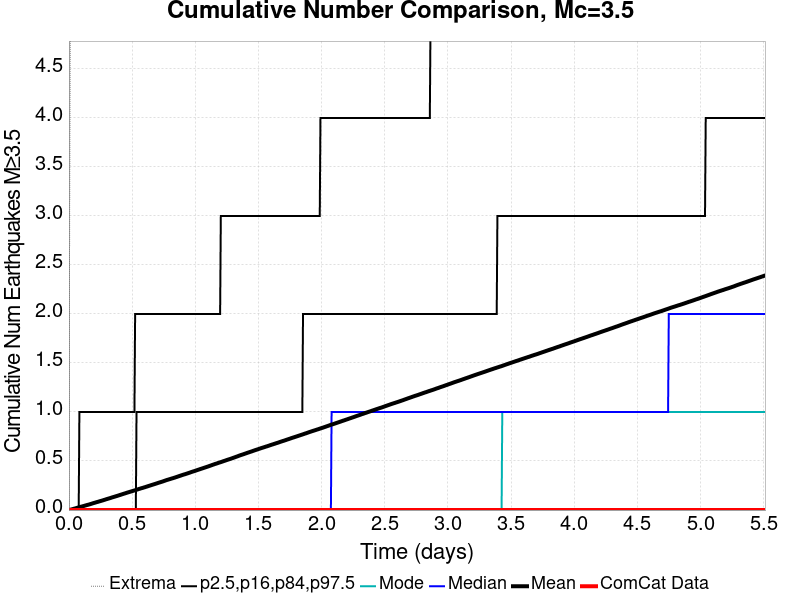

The data file committed next to this chart (first rows):
Time (days), ComCat Data, Simulation Mean, Simulation Median, Simulation Mode, Simulation Minimum, Simulation Maximum, 2.5 %-ile, 16 %-ile, 84 %-ile, 97.5 %-ile
0.0, 0.0, 0.0, 0.0, 0.0, 0.0, 0.0, 0.0, 0.0, 0.0, 0.0
0.005515, 0.0, 0.00171, 0.0, 0.0, 0.0, 3.0, 0.0, 0.0, 0.0, 0.0
0.01103, 0.0, 0.00342, 0.0, 0.0, 0.0, 5.0, 0.0, 0.0, 0.0, 0.0
0.01655, 0.0, 0.00513, 0.0, 0.0, 0.0, 5.0, 0.0, 0.0, 0.0, 0.0
0.02206, 0.0, 0.00702, 0.0, 0.0, 0.0, 5.0, 0.0, 0.0, 0.0, 0.0
0.02758, 0.0, 0.00917, 0.0, 0.0, 0.0, 5.0, 0.0, 0.0, 0.0, 0.0
0.03309, 0.0, 0.01106, 0.0, 0.0, 0.0, 5.0, 0.0, 0.0, 0.0, 0.0
0.03861, 0.0, 0.01329, 0.0, 0.0, 0.0, 9.0, 0.0, 0.0, 0.0, 0.0
0.04412, 0.0, 0.01504, 0.0, 0.0, 0.0, 14.0, 0.0, 0.0, 0.0, 0.0
0.04964, 0.0, 0.01685, 0.0, 0.0, 0.0, 19.0, 0.0, 0.0, 0.0, 0.0
0.05515, 0.0, 0.01887, 0.0, 0.0, 0.0, 20.0, 0.0, 0.0, 0.0, 0.0
0.06067, 0.0, 0.02118, 0.0, 0.0, 0.0, 22.0, 0.0, 0.0, 0.0, 0.0
0.06618, 0.0, 0.02322, 0.0, 0.0, 0.0, 35.0, 0.0, 0.0, 0.0, 0.0
0.0717, 0.0, 0.02518, 0.0, 0.0, 0.0, 38.0, 0.0, 0.0, 0.0, 0.0
0.07721, 0.0, 0.02734, 0.0, 0.0, 0.0, 48.0, 0.0, 0.0, 0.0, 0.0
0.08273, 0.0, 0.02941, 0.0, 0.0, 0.0, 50.0, 0.0, 0.0, 0.0, 1.0
0.08824, 0.0, 0.03149, 0.0, 0.0, 0.0, 54.0, 0.0, 0.0, 0.0, 1.0
0.09376, 0.0, 0.03354, 0.0, 0.0, 0.0, 56.0, 0.0, 0.0, 0.0, 1.0
0.09927, 0.0, 0.03538, 0.0, 0.0, 0.0, 59.0, 0.0, 0.0, 0.0, 1.0
0.1048, 0.0, 0.03714, 0.0, 0.0, 0.0, 60.0, 0.0, 0.0, 0.0, 1.0
0.1103, 0.0, 0.03916, 0.0, 0.0, 0.0, 63.0, 0.0, 0.0, 0.0, 1.0
0.1158, 0.0, 0.04105, 0.0, 0.0, 0.0, 66.0, 0.0, 0.0, 0.0, 1.0
0.1213, 0.0, 0.04315, 0.0, 0.0, 0.0, 67.0, 0.0, 0.0, 0.0, 1.0
0.1268, 0.0, 0.04523, 0.0, 0.0, 0.0, 70.0, 0.0, 0.0, 0.0, 1.0
0.1324, 0.0, 0.04731, 0.0, 0.0, 0.0, 71.0, 0.0, 0.0, 0.0, 1.0
0.1379, 0.0, 0.04954, 0.0, 0.0, 0.0, 73.0, 0.0, 0.0, 0.0, 1.0
0.1434, 0.0, 0.05138, 0.0, 0.0, 0.0, 73.0, 0.0, 0.0, 0.0, 1.0
0.1489, 0.0, 0.05335, 0.0, 0.0, 0.0, 73.0, 0.0, 0.0, 0.0, 1.0
0.1544, 0.0, 0.05516, 0.0, 0.0, 0.0, 73.0, 0.0, 0.0, 0.0, 1.0
0.1599, 0.0, 0.0571, 0.0, 0.0, 0.0, 74.0, 0.0, 0.0, 0.0, 1.0
0.1655, 0.0, 0.05902, 0.0, 0.0, 0.0, 75.0, 0.0, 0.0, 0.0, 1.0
0.171, 0.0, 0.06154, 0.0, 0.0, 0.0, 76.0, 0.0, 0.0, 0.0, 1.0
0.1765, 0.0, 0.06353, 0.0, 0.0, 0.0, 78.0, 0.0, 0.0, 0.0, 1.0
0.182, 0.0, 0.06582, 0.0, 0.0, 0.0, 78.0, 0.0, 0.0, 0.0, 1.0
0.1875, 0.0, 0.06821, 0.0, 0.0, 0.0, 78.0, 0.0, 0.0, 0.0, 1.0
0.193, 0.0, 0.07048, 0.0, 0.0, 0.0, 79.0, 0.0, 0.0, 0.0, 1.0
0.1985, 0.0, 0.07266, 0.0, 0.0, 0.0, 80.0, 0.0, 0.0, 0.0, 1.0
0.2041, 0.0, 0.07468, 0.0, 0.0, 0.0, 80.0, 0.0, 0.0, 0.0, 1.0
0.2096, 0.0, 0.07671, 0.0, 0.0, 0.0, 80.0, 0.0, 0.0, 0.0, 1.0
0.2151, 0.0, 0.07895, 0.0, 0.0, 0.0, 82.0, 0.0, 0.0, 0.0, 1.0
0.2206, 0.0, 0.08101, 0.0, 0.0, 0.0, 82.0, 0.0, 0.0, 0.0, 1.0
0.2261, 0.0, 0.08288, 0.0, 0.0, 0.0, 82.0, 0.0, 0.0, 0.0, 1.0
0.2316, 0.0, 0.08508, 0.0, 0.0, 0.0, 83.0, 0.0, 0.0, 0.0, 1.0
0.2372, 0.0, 0.08723, 0.0, 0.0, 0.0, 83.0, 0.0, 0.0, 0.0, 1.0
0.2427, 0.0, 0.08938, 0.0, 0.0, 0.0, 84.0, 0.0, 0.0, 0.0, 1.0
0.2482, 0.0, 0.09151, 0.0, 0.0, 0.0, 84.0, 0.0, 0.0, 0.0, 1.0
0.2537, 0.0, 0.09345, 0.0, 0.0, 0.0, 85.0, 0.0, 0.0, 0.0, 1.0
0.2592, 0.0, 0.09537, 0.0, 0.0, 0.0, 85.0, 0.0, 0.0, 0.0, 1.0
0.2647, 0.0, 0.09762, 0.0, 0.0, 0.0, 85.0, 0.0, 0.0, 0.0, 1.0
0.2702, 0.0, 0.09971, 0.0, 0.0, 0.0, 85.0, 0.0, 0.0, 0.0, 1.0
0.2758, 0.0, 0.1022, 0.0, 0.0, 0.0, 85.0, 0.0, 0.0, 0.0, 1.0
0.2813, 0.0, 0.1044, 0.0, 0.0, 0.0, 86.0, 0.0, 0.0, 0.0, 1.0
0.2868, 0.0, 0.1067, 0.0, 0.0, 0.0, 88.0, 0.0, 0.0, 0.0, 1.0
0.2923, 0.0, 0.1089, 0.0, 0.0, 0.0, 90.0, 0.0, 0.0, 0.0, 1.0
0.2978, 0.0, 0.1113, 0.0, 0.0, 0.0, 91.0, 0.0, 0.0, 0.0, 1.0
0.3033, 0.0, 0.1135, 0.0, 0.0, 0.0, 92.0, 0.0, 0.0, 0.0, 1.0
0.3088, 0.0, 0.1156, 0.0, 0.0, 0.0, 93.0, 0.0, 0.0, 0.0, 1.0
0.3144, 0.0, 0.1177, 0.0, 0.0, 0.0, 95.0, 0.0, 0.0, 0.0, 1.0
0.3199, 0.0, 0.1198, 0.0, 0.0, 0.0, 95.0, 0.0, 0.0, 0.0, 1.0
0.3254, 0.0, 0.1218, 0.0, 0.0, 0.0, 98.0, 0.0, 0.0, 0.0, 1.0
... 940 more rows
